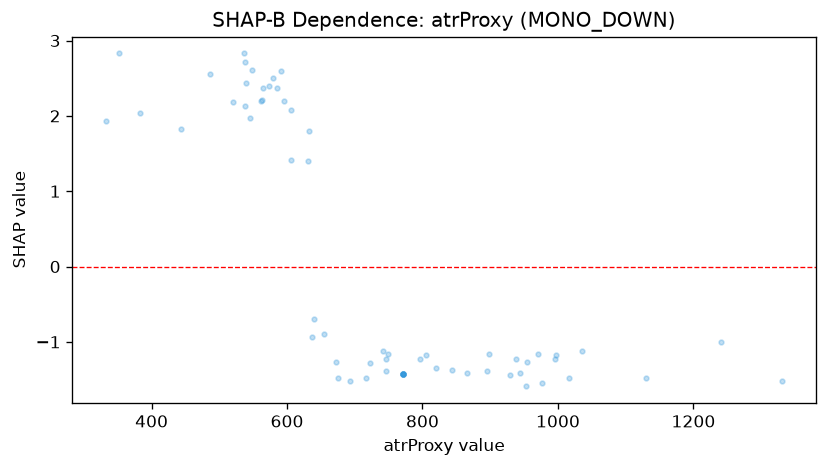

The file beside this chart, header and first rows:
feature_value, shap_value
929.5, -1.446
771.4, -1.426
771.4, -1.426
771.4, -1.426
771.4, -1.426
771.4, -1.426
771.4, -1.426
771.4, -1.426
771.4, -1.426
1130, -1.484
332.9, 1.934
970.8, -1.162
486.9, 2.555
842.9, -1.368
537.4, 2.716
975.9, -1.541
995.5, -1.223
1241, -1.006
1330, -1.523
997.4, -1.169
805.6, -1.169
1036, -1.124
897.6, -1.159
1016, -1.484
944.2, -1.419
865.7, -1.419
796.9, -1.223
741.9, -1.121
693.2, -1.525
591.1, 2.602
572.7, 2.392
671.6, -1.265
819.3, -1.346
938.0, -1.23
953.1, -1.59
953.8, -1.265
749.4, -1.166
722.5, -1.284
605.5, 2.076
578.6, 2.508
564.1, 2.368
562.5, 2.216
383.4, 2.04
606.2, 1.409
352.5, 2.829
675.1, -1.484
537.4, 2.137
653.9, -0.8982
585.9, 2.377
443.4, 1.821
548.6, 2.606
716.4, -1.484
519.6, 2.184
535.9, 2.829
639.6, -0.6996
895.5, -1.392
539.4, 2.442
636.9, -0.9291
545.4, 1.976
746.4, -1.381
... 5 more rows
